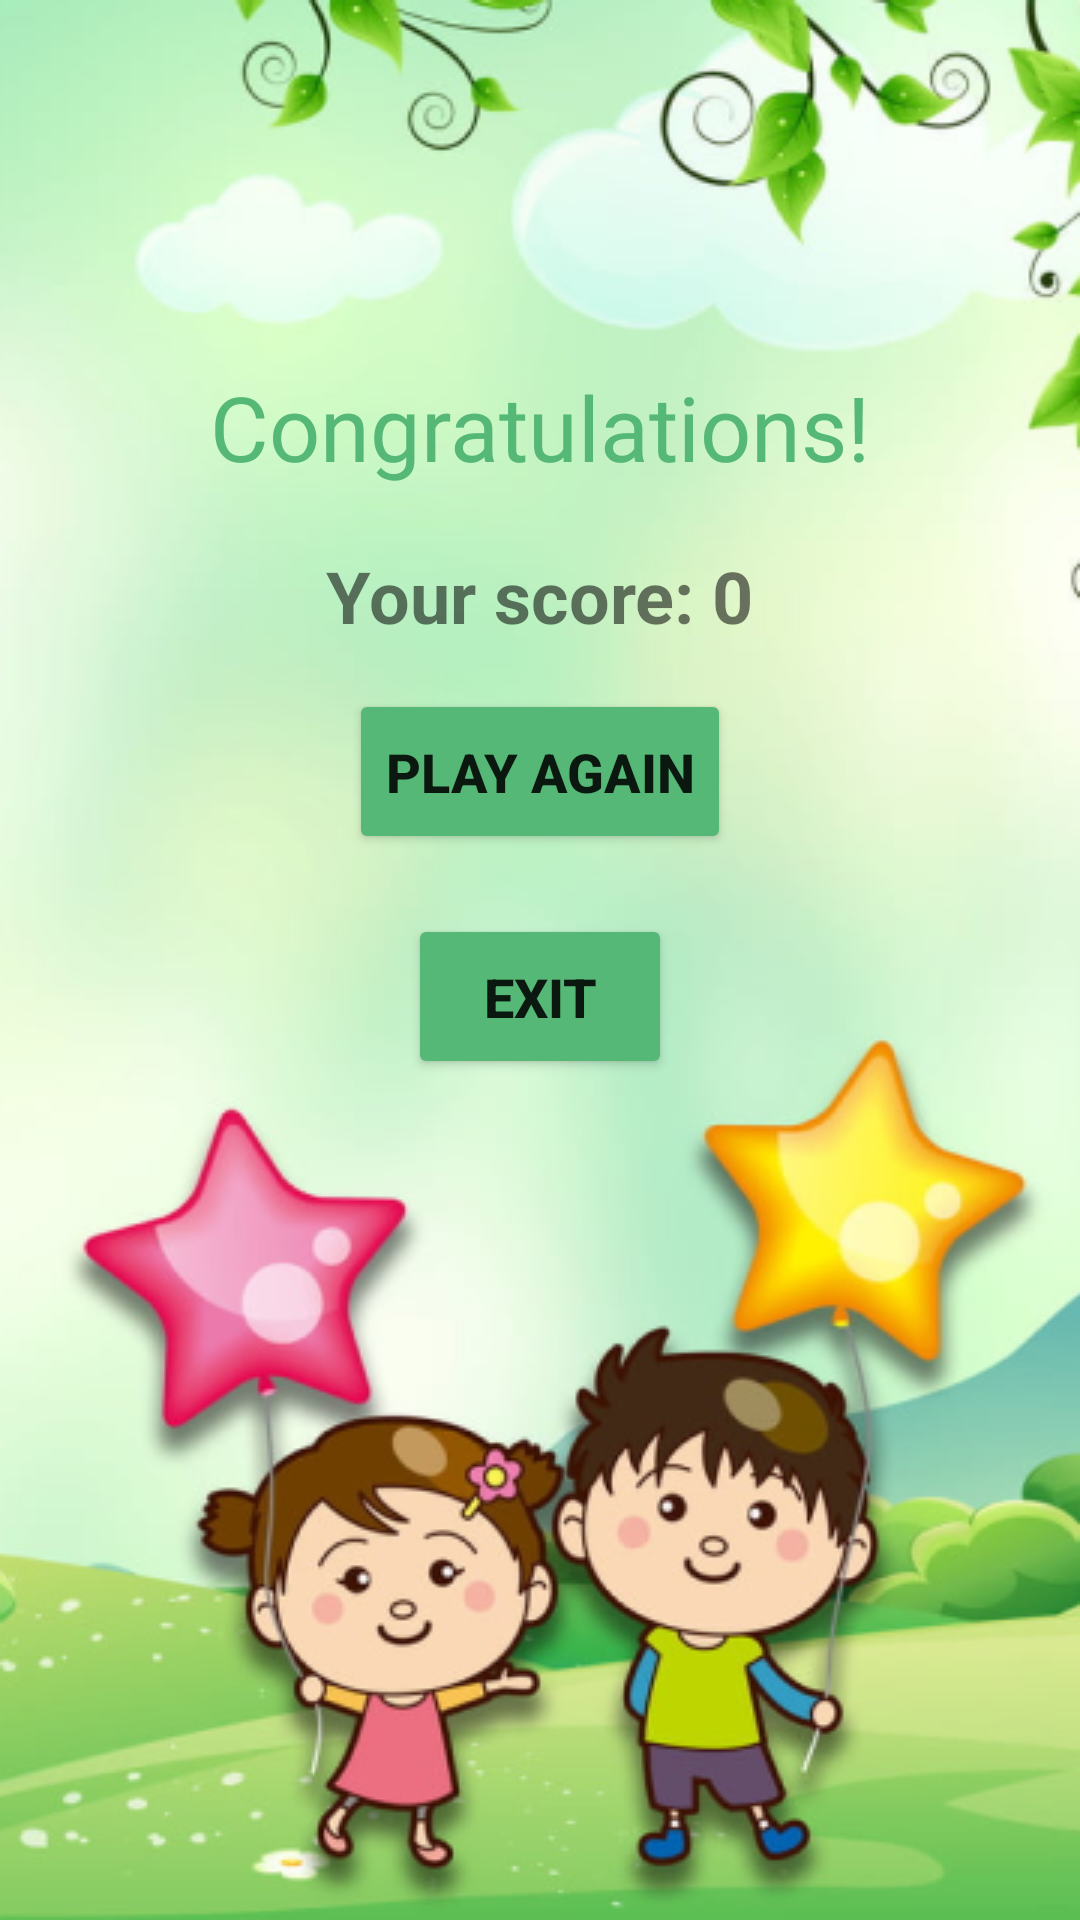

Write the Android layout XML for this screen, with the resource values it uses.
<!-- AndroidManifest.xml: application theme Theme.EntertainingMath -->
<!-- res/layout/activity_result.xml -->
<?xml version="1.0" encoding="utf-8"?>
<androidx.constraintlayout.widget.ConstraintLayout xmlns:android="http://schemas.android.com/apk/res/android"
    xmlns:app="http://schemas.android.com/apk/res-auto"
    xmlns:tools="http://schemas.android.com/tools"
    android:layout_width="match_parent"
    android:layout_height="match_parent"
    android:background="@drawable/image_congratulations"
    tools:context=".Result">

    <androidx.constraintlayout.widget.ConstraintLayout
        android:layout_width="match_parent"
        android:layout_height="300dp"
        android:layout_marginTop="112dp"
        android:layout_marginBottom="288dp"
        app:layout_constraintBottom_toBottomOf="parent"
        app:layout_constraintEnd_toEndOf="parent"
        app:layout_constraintHorizontal_bias="0.0"
        app:layout_constraintStart_toStartOf="parent"
        app:layout_constraintTop_toTopOf="parent">

        <Button
            android:id="@+id/button_play_again"
            android:layout_width="wrap_content"
            android:layout_height="55dp"
            android:layout_marginTop="15dp"
            android:backgroundTint="#55B877"
            android:text="@string/button_play_again"
            android:textSize="18sp"
            android:textStyle="bold"
            app:cornerRadius="5dp"
            app:layout_constraintEnd_toEndOf="parent"
            app:layout_constraintStart_toStartOf="parent"
            app:layout_constraintTop_toBottomOf="@+id/text_view_result"
            tools:ignore="TextContrastCheck" />

        <TextView
            android:id="@+id/text_view_congratulations_2"
            android:layout_width="wrap_content"
            android:layout_height="wrap_content"
            android:layout_marginTop="40dp"
            android:fontFamily="@font/original_surfer"
            android:text="@string/text_view_congratulations"
            android:textColor="#55B877"
            android:textSize="30sp"
            app:layout_constraintEnd_toEndOf="parent"
            app:layout_constraintStart_toStartOf="parent"
            app:layout_constraintTop_toTopOf="parent"
            tools:ignore="TextContrastCheck" />

        <TextView
            android:id="@+id/text_view_result"
            android:layout_width="wrap_content"
            android:layout_height="wrap_content"
            android:layout_marginTop="20dp"
            android:text="@string/text_view_result"
            android:textSize="24sp"
            android:textStyle="bold"
            app:layout_constraintEnd_toEndOf="parent"
            app:layout_constraintStart_toStartOf="parent"
            app:layout_constraintTop_toBottomOf="@+id/text_view_congratulations_2" />

        <Button
            android:id="@+id/button_exit"
            android:layout_width="wrap_content"
            android:layout_height="55dp"
            android:layout_marginTop="20dp"
            android:backgroundTint="#55B877"
            android:text="@string/button_exit"
            android:textSize="18sp"
            android:textStyle="bold"
            app:cornerRadius="5dp"
            app:layout_constraintEnd_toEndOf="@+id/button_play_again"
            app:layout_constraintStart_toStartOf="@+id/button_play_again"
            app:layout_constraintTop_toBottomOf="@+id/button_play_again"
            tools:ignore="TextContrastCheck" />
    </androidx.constraintlayout.widget.ConstraintLayout>
</androidx.constraintlayout.widget.ConstraintLayout>
<!-- resources referenced by this layout -->
<resources>
  <!-- drawable image_congratulations: png bitmap (drawable, 214175 bytes) -->
  <string name="button_exit">Exit</string>
  <string name="button_play_again">Play again</string>
  <string name="text_view_congratulations">Congratulations!</string>
  <string name="text_view_result">Your score: 0</string>
  <style name="Theme.EntertainingMath" parent="Theme.MaterialComponents.DayNight.DarkActionBar">
          
          <item name="colorPrimary">@color/light_blue</item>
          <item name="colorPrimaryVariant">@color/light_blue</item>
          <item name="colorOnPrimary">@color/white</item>
          
          <item name="colorSecondary">@color/teal_200</item>
          <item name="colorSecondaryVariant">@color/teal_700</item>
          <item name="colorOnSecondary">@color/black</item>
          
          <item name="android:statusBarColor" tools:targetApi="l">?attr/colorPrimaryVariant</item>
          
      </style>
  <color name="light_blue">#57BCB4</color>
  <color name="white">#FFFFFFFF</color>
  <color name="teal_200">#FF03DAC5</color>
  <color name="teal_700">#FF018786</color>
  <color name="black">#FF000000</color>
</resources>
